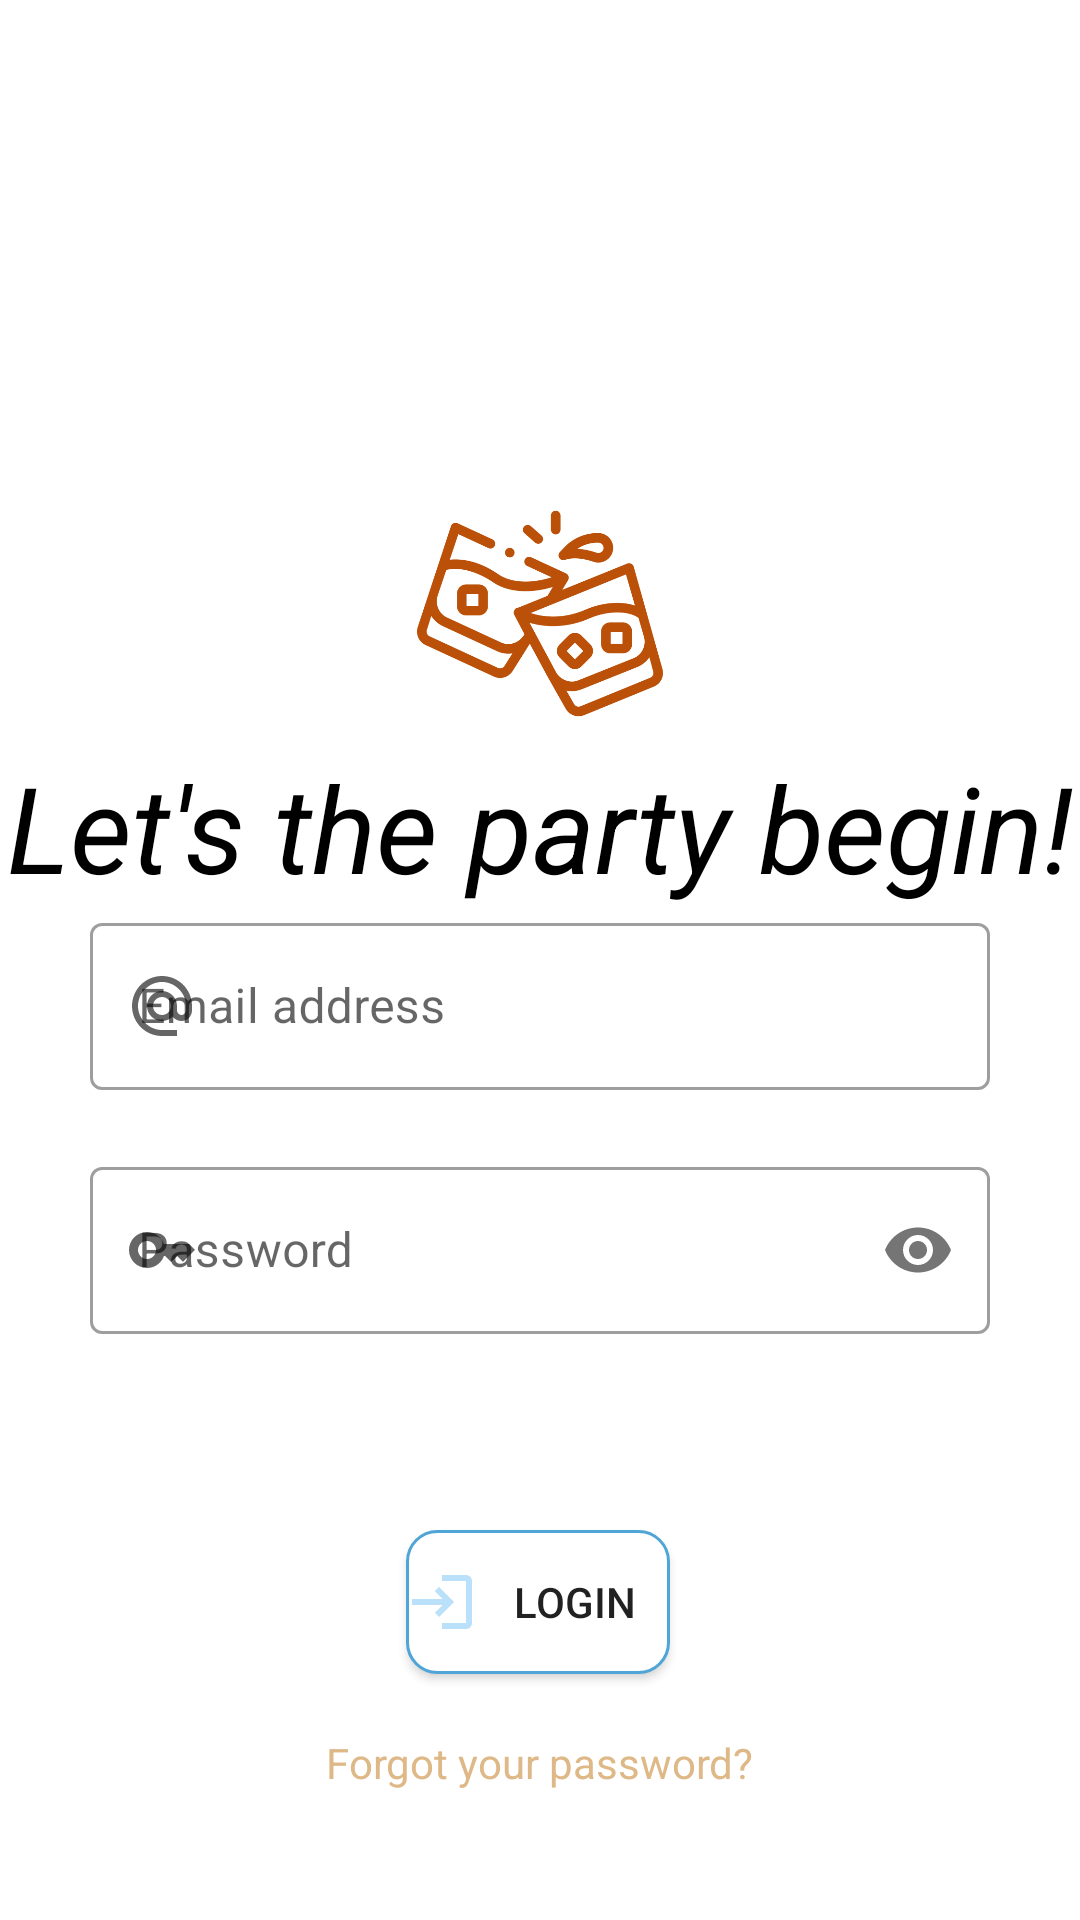

Android layout source for this screen:
<!-- AndroidManifest.xml: application theme Theme.Partymakerandroid -->
<!-- res/layout/activity_login.xml -->
<?xml version="1.0" encoding="utf-8"?>
<androidx.constraintlayout.widget.ConstraintLayout xmlns:android="http://schemas.android.com/apk/res/android"
    xmlns:app="http://schemas.android.com/apk/res-auto"
    xmlns:tools="http://schemas.android.com/tools"
    android:layout_width="match_parent"
    android:layout_height="match_parent"
    android:background="@color/darkblue"
    tools:context=".presentation.activities.views.LoginActivity">


    <ImageView
        android:id="@+id/imageView"
        android:layout_width="82dp"
        android:layout_height="89dp"
        android:layout_marginTop="160dp"
        android:contentDescription="@string/party_maker_icon"
        android:src="@drawable/whiskey"
        app:layout_constraintEnd_toEndOf="parent"
        app:layout_constraintHorizontal_bias="0.5"
        app:layout_constraintStart_toStartOf="parent"
        app:layout_constraintTop_toTopOf="parent" />

    <TextView
        android:id="@+id/LoginTextView"
        style="@style/WelcomeText"
        android:layout_width="wrap_content"
        android:layout_height="wrap_content"
        android:text="@string/login_text"
        android:textAlignment="center"
        android:textSize="@dimen/welcome_text"
        android:textStyle="italic"
        app:layout_constraintEnd_toEndOf="parent"
        app:layout_constraintHorizontal_bias="0.5"
        app:layout_constraintStart_toStartOf="parent"
        app:layout_constraintTop_toBottomOf="@+id/imageView" />

    <com.google.android.material.textfield.TextInputLayout
        android:id="@+id/login_email_input_container"
        style="@style/Widget.MaterialComponents.TextInputLayout.OutlinedBox"
        android:layout_width="match_parent"
        android:layout_height="wrap_content"
        android:layout_marginLeft="@dimen/login_input_margin"
        android:layout_marginRight="@dimen/login_input_margin"
        app:errorEnabled="true"
        app:helperTextTextColor="@color/error"
        app:layout_constraintEnd_toEndOf="parent"
        app:layout_constraintHorizontal_bias="0.5"
        app:layout_constraintStart_toStartOf="parent"
        app:layout_constraintTop_toBottomOf="@+id/LoginTextView"
        app:startIconDrawable="@drawable/baseline_alternate_email_24">

        <com.google.android.material.textfield.TextInputEditText
            android:id="@+id/login_email_input"
            style="@style/input_field"
            android:layout_width="match_parent"
            android:layout_height="wrap_content"
            android:layout_marginTop="48dp"
            android:background="@drawable/input_style"
            android:hint="@string/login_email_text"
            android:inputType="textEmailAddress" />
    </com.google.android.material.textfield.TextInputLayout>

    <com.google.android.material.textfield.TextInputLayout
        android:id="@+id/login_password_input_container"
        style="@style/Widget.MaterialComponents.TextInputLayout.OutlinedBox"
        android:layout_width="match_parent"
        android:layout_height="wrap_content"
        android:layout_marginLeft="@dimen/login_input_margin"
        android:layout_marginRight="@dimen/login_input_margin"
        app:errorEnabled="true"
        app:helperTextTextColor="@color/error"
        app:layout_constraintTop_toBottomOf="@+id/login_email_input_container"
        app:passwordToggleEnabled="true"
        app:startIconDrawable="@drawable/baseline_key_24"
        tools:layout_editor_absoluteX="30dp">

        <com.google.android.material.textfield.TextInputEditText
            android:id="@+id/login_password_input"
            style="@style/input_field"
            android:layout_width="match_parent"
            android:layout_height="wrap_content"
            android:background="@drawable/input_style"
            android:hint="@string/login_password_input"
            android:inputType="textPassword"
            android:maxLength="16" />
    </com.google.android.material.textfield.TextInputLayout>

    <TextView
        android:id="@+id/login_error_message"
        style="@style/login_forgot_password"
        android:layout_width="wrap_content"
        android:layout_height="wrap_content"
        android:layout_marginTop="10dp"
        android:textColor="#FF7474"
        android:visibility="invisible"
        app:layout_constraintEnd_toEndOf="parent"
        app:layout_constraintStart_toStartOf="parent"
        app:layout_constraintTop_toBottomOf="@+id/login_password_input_container" />

    <Button
        android:id="@+id/login_button"
        style="@style/login_button"
        android:layout_width="wrap_content"
        android:layout_height="wrap_content"
        android:layout_marginTop="16dp"
        android:drawableLeft="@drawable/baseline_login_24"
        android:text="@string/action_sign_in_short"
        android:background="@drawable/button_style"
        app:layout_constraintEnd_toEndOf="parent"
        app:layout_constraintHorizontal_bias="0.498"
        app:layout_constraintStart_toStartOf="parent"
        app:layout_constraintTop_toBottomOf="@+id/login_error_message" />

    <TextView
        android:id="@+id/login_forgot_password"
        style="@style/login_forgot_password"
        android:layout_width="wrap_content"
        android:layout_height="wrap_content"
        android:layout_marginTop="20dp"
        android:text="@string/login_forgot_password"
        app:layout_constraintEnd_toEndOf="parent"
        app:layout_constraintStart_toStartOf="parent"
        app:layout_constraintTop_toBottomOf="@+id/login_button" />


</androidx.constraintlayout.widget.ConstraintLayout>
<!-- resources referenced by this layout -->
<resources>
  <color name="error">#A50202</color>
  <dimen name="login_input_margin">30dp</dimen>
  <dimen name="welcome_text">40sp</dimen>
  <!-- drawable baseline_key_24 (drawable) -->
  <vector android:height="24dp" android:tint="@color/skyblue"
      android:viewportHeight="24" android:viewportWidth="24"
      android:width="24dp" xmlns:android="http://schemas.android.com/apk/res/android">
      <path android:fillColor="@android:color/white" android:pathData="M21,10h-8.35C11.83,7.67 9.61,6 7,6c-3.31,0 -6,2.69 -6,6s2.69,6 6,6c2.61,0 4.83,-1.67 5.65,-4H13l2,2l2,-2l2,2l4,-4.04L21,10zM7,15c-1.65,0 -3,-1.35 -3,-3c0,-1.65 1.35,-3 3,-3s3,1.35 3,3C10,13.65 8.65,15 7,15z"/>
  </vector>
  <!-- drawable baseline_login_24 (drawable) -->
  <vector android:autoMirrored="true" android:height="24dp"
      android:tint="#BBE1FA" android:viewportHeight="24"
      android:viewportWidth="24" android:width="24dp" xmlns:android="http://schemas.android.com/apk/res/android">
      <path android:fillColor="@android:color/white" android:pathData="M11,7L9.6,8.4l2.6,2.6H2v2h10.2l-2.6,2.6L11,17l5,-5L11,7zM20,19h-8v2h8c1.1,0 2,-0.9 2,-2V5c0,-1.1 -0.9,-2 -2,-2h-8v2h8V19z"/>
  </vector>
  <!-- drawable button_style (drawable) -->
  <?xml version="1.0" encoding="utf-8"?>
  <shape xmlns:android="http://schemas.android.com/apk/res/android"
      android:shape="rectangle"
      android:padding="10dp">
  
      <solid android:color="#FFFFFF" />
      <corners
          android:bottomRightRadius="10dp"
          android:bottomLeftRadius="10dp"
          android:topLeftRadius="10dp"
          android:topRightRadius="10dp" />
      <stroke android:width="1dip" android:color="#4fa5d5"/>
  </shape>
  <string name="action_sign_in_short">Login</string>
  <string name="login_email_text">Email address</string>
  <string name="login_forgot_password">Forgot your password?</string>
  <string name="login_password_input">Password</string>
  <string name="login_text">Let\'s the party begin!</string>
  <string name="party_maker_icon">Application icon</string>
  <style name="WelcomeText">
          <item name="android:textColor">@color/black</item>
          <item name="android:textSize">50sp</item>
      </style>
  <style name="input_field">
          <item name="colorControlNormal">@color/primary_color</item>
          <item name="colorControlActivated">@color/primary_color</item>
          <item name="colorControlHighlight">@color/primary_color</item>
      </style>
  <style name="login_forgot_password">
          <item name="android:textColor">@color/primary_color</item>
      </style>
  <style name="Theme.Partymakerandroid" parent="Theme.MaterialComponents.DayNight.DarkActionBar">
          
          <item name="colorPrimary">@color/purple_500</item>
          <item name="colorPrimaryVariant">@color/purple_700</item>
          <item name="colorOnPrimary">@color/white</item>
          
          <item name="colorSecondary">@color/teal_200</item>
          <item name="colorSecondaryVariant">@color/teal_700</item>
          <item name="colorOnSecondary">@color/black</item>
          
          <item name="android:statusBarColor">?attr/colorPrimaryVariant</item>
          
      </style>
  <color name="black">#FF000000</color>
  <color name="primary_color">#deb887</color>
  <color name="purple_500">#FF6200EE</color>
  <color name="purple_700">#FF3700B3</color>
  <color name="white">#FFFFFFFF</color>
  <color name="teal_200">#FF03DAC5</color>
  <color name="teal_700">#FF018786</color>
</resources>
